Photos from the image-classification dataset "Brain-Tumor-Classification-Using-ResNet" in the GitHub repository Achuthankrishna/Brain-Tumor-Classification-Using-ResNet. Its 4 classes are: glioma tumor, meningioma tumor, no tumor, pituitary tumor.

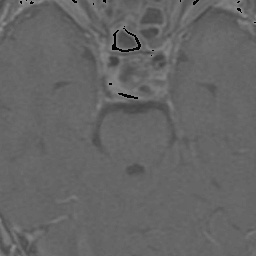
Label: pituitary tumor

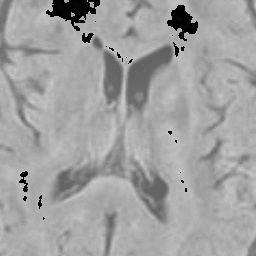
Label: no tumor

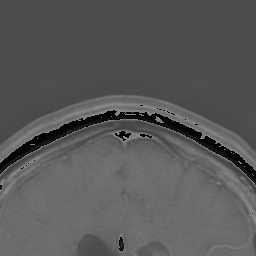
Label: glioma tumor

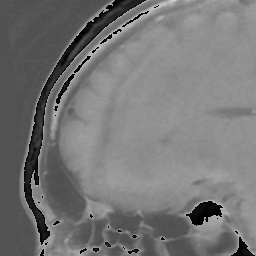
Label: pituitary tumor

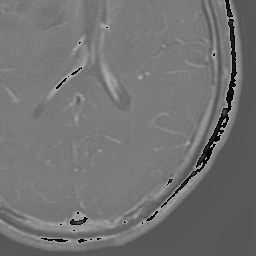
Label: glioma tumor

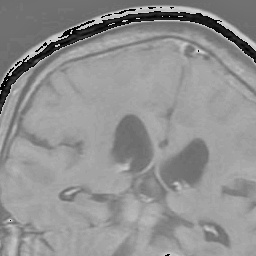
Label: meningioma tumor
